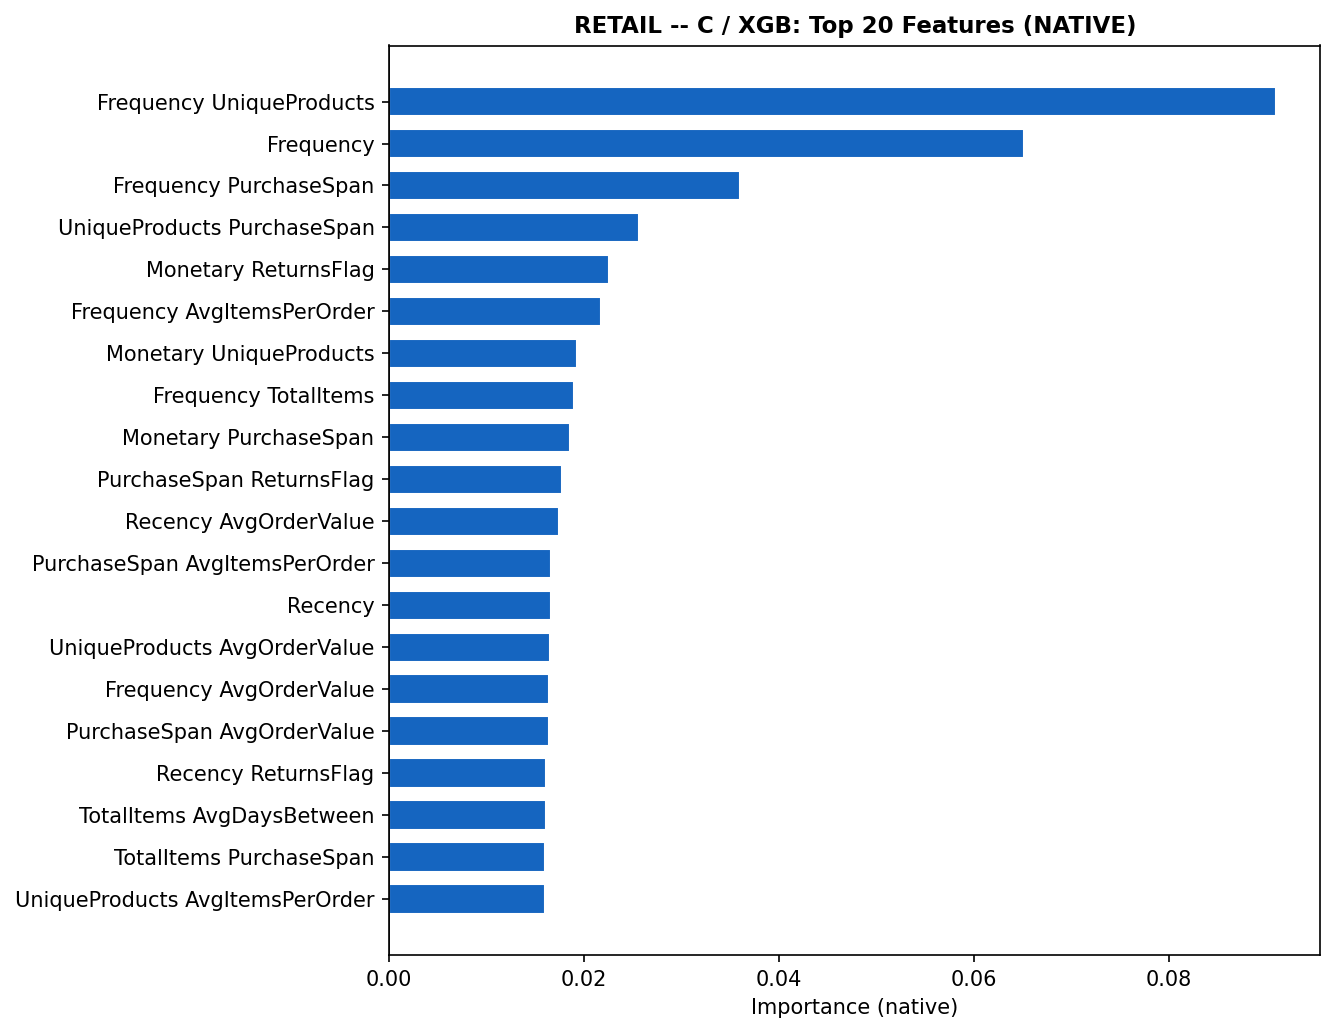

The table this chart was drawn from, first rows:
, importance
Frequency UniqueProducts, 0.091
Frequency, 0.06516
Frequency PurchaseSpan, 0.03602
UniqueProducts PurchaseSpan, 0.02565
Monetary ReturnsFlag, 0.02261
Frequency AvgItemsPerOrder, 0.02178
Monetary UniqueProducts, 0.01931
Frequency TotalItems, 0.01897
Monetary PurchaseSpan, 0.01851
PurchaseSpan ReturnsFlag, 0.01778
Recency AvgOrderValue, 0.0174
PurchaseSpan AvgItemsPerOrder, 0.01665
Recency, 0.01658
UniqueProducts AvgOrderValue, 0.0165
Frequency AvgOrderValue, 0.0164
PurchaseSpan AvgOrderValue, 0.0164
Recency ReturnsFlag, 0.01613
TotalItems AvgDaysBetween, 0.01612
TotalItems PurchaseSpan, 0.01599
UniqueProducts AvgItemsPerOrder, 0.01596
AvgDaysBetween AvgItemsPerOrder, 0.01592
Frequency Monetary, 0.0159
TotalItems ReturnsFlag, 0.0157
AvgOrderValue ReturnsFlag, 0.01566
UniqueProducts TotalItems, 0.01564
TotalItems AvgItemsPerOrder, 0.01563
UniqueProducts Recency, 0.01562
AvgItemsPerOrder, 0.01551
PurchaseSpan, 0.01549
AvgDaysBetween, 0.01548
Monetary AvgOrderValue, 0.01523
Recency PurchaseSpan, 0.01513
Frequency Recency, 0.01504
UniqueProducts ReturnsFlag, 0.01498
AvgOrderValue AvgItemsPerOrder, 0.01489
AvgItemsPerOrder ReturnsFlag, 0.01486
TotalItems Recency, 0.01445
AvgOrderValue AvgDaysBetween, 0.01444
Monetary, 0.01436
AvgOrderValue, 0.01422
Monetary TotalItems, 0.01418
Recency AvgItemsPerOrder, 0.01412
Monetary Recency, 0.01397
UniqueProducts AvgDaysBetween, 0.01392
Monetary AvgItemsPerOrder, 0.01368
Recency AvgDaysBetween, 0.01367
Monetary AvgDaysBetween, 0.01363
UniqueProducts, 0.01348
TotalItems, 0.01347
Frequency ReturnsFlag, 0.01317
AvgDaysBetween ReturnsFlag, 0.01314
PurchaseSpan AvgDaysBetween, 0.01311
TotalItems AvgOrderValue, 0.01268
Frequency AvgDaysBetween, 0.01255
ReturnsFlag, 0.006137
